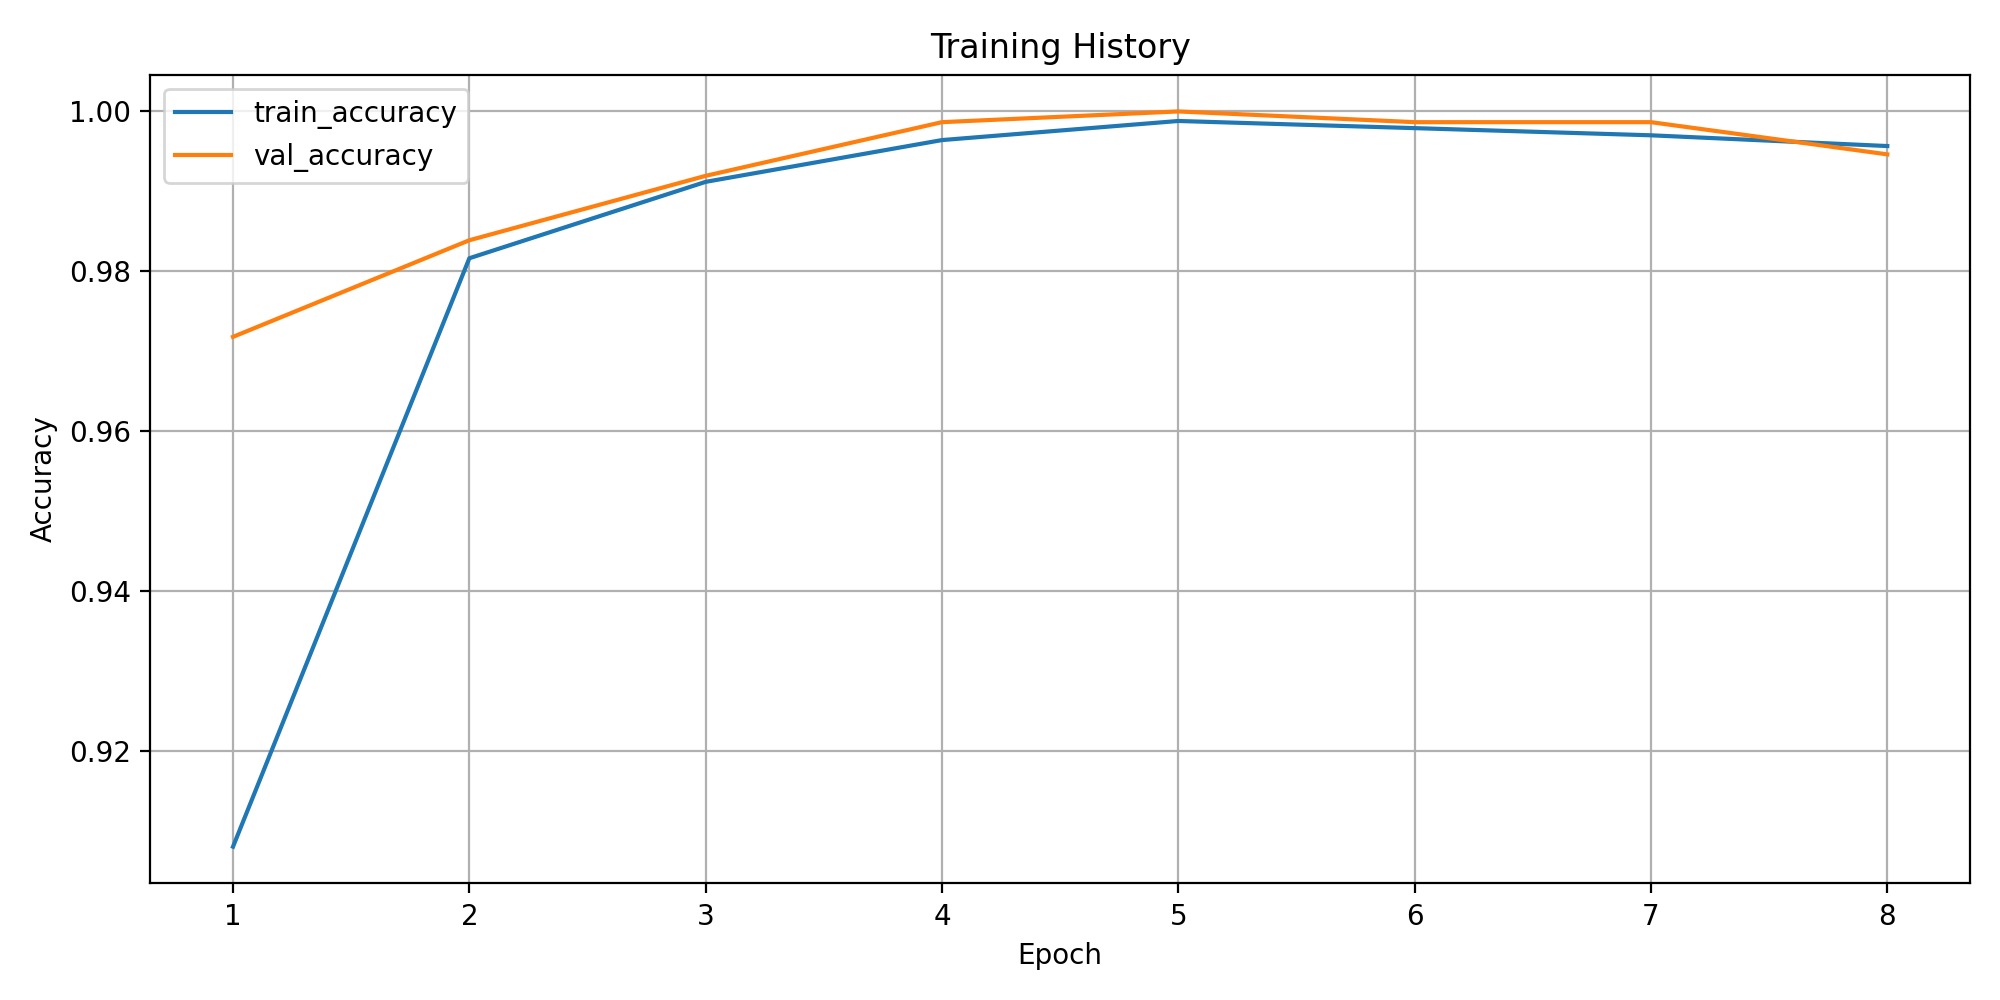

Values plotted in this chart, from the file beside it:
epoch, train_loss, train_accuracy, train_macro_precision, train_macro_recall, train_macro_f1, train_weighted_f1, train_balanced_accuracy, val_loss, val_accuracy, val_macro_precision, val_macro_recall, val_macro_f1, val_weighted_f1, val_balanced_accuracy
1, 0.504, 0.9081, 0.3125, 0.2987, 0.2974, 0.9115, 0.2987, 0.1169, 0.9718, 0.4172, 0.4444, 0.4293, 0.9615, 0.4444
2, 0.09044, 0.9816, 0.5898, 0.5596, 0.5509, 0.9764, 0.5596, 0.05593, 0.9839, 0.5553, 0.6204, 0.5798, 0.9789, 0.6204
3, 0.0422, 0.9912, 0.7779, 0.7269, 0.725, 0.9886, 0.7269, 0.02977, 0.9919, 0.7546, 0.787, 0.7688, 0.9904, 0.787
4, 0.02269, 0.9964, 0.8621, 0.856, 0.8552, 0.9958, 0.856, 0.006313, 0.9987, 0.9259, 0.9444, 0.9333, 0.9981, 0.9444
5, 0.01148, 0.9988, 0.9794, 0.9531, 0.9617, 0.9987, 0.9531, 0.002587, 1.0, 1.0, 1.0, 1.0, 1.0, 1.0
6, 0.01251, 0.9979, 0.9768, 0.9539, 0.9641, 0.9979, 0.9539, 0.005138, 0.9987, 0.9259, 0.9444, 0.9333, 0.9981, 0.9444
7, 0.01288, 0.997, 0.9355, 0.9237, 0.9277, 0.9969, 0.9237, 0.006588, 0.9987, 0.9815, 0.9815, 0.9778, 0.9987, 0.9815
8, 0.01697, 0.9957, 0.902, 0.8738, 0.8855, 0.9954, 0.8738, 0.01584, 0.9946, 0.9017, 0.9037, 0.8856, 0.9947, 0.9037
